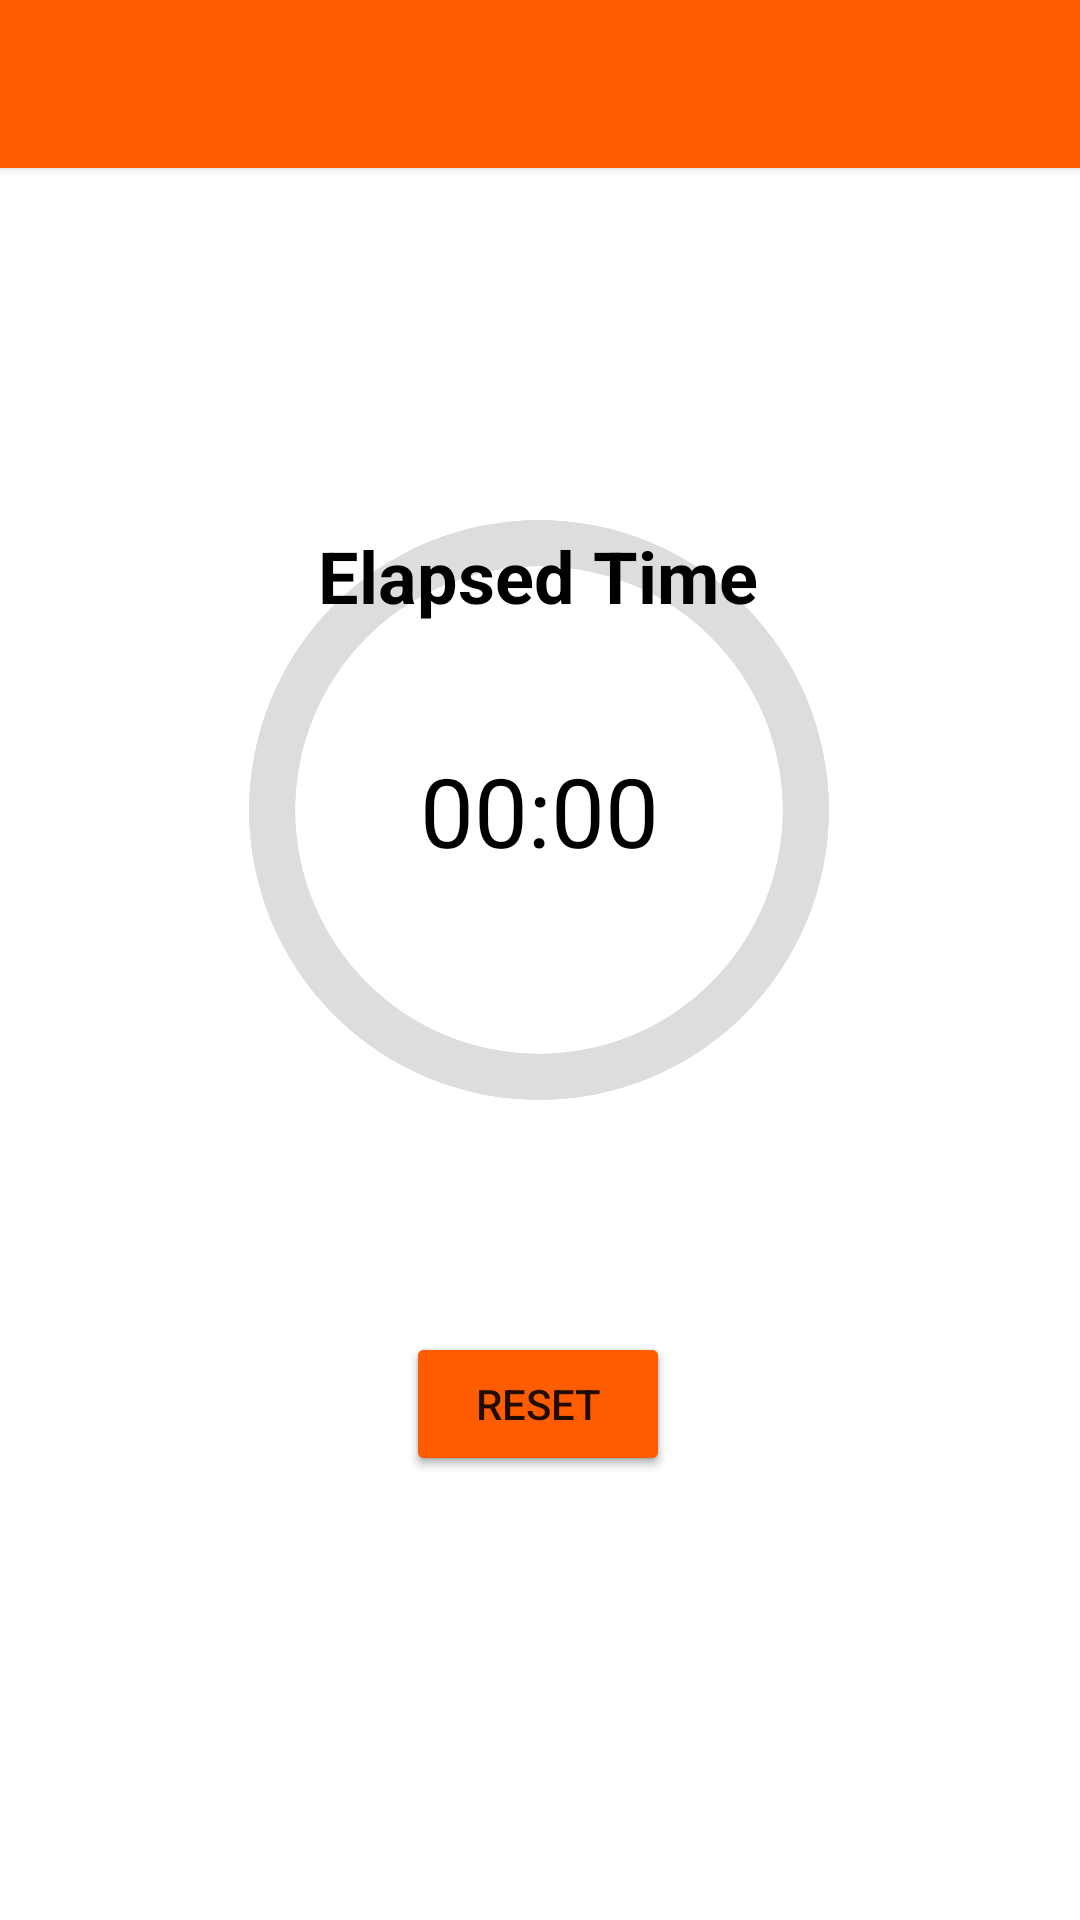

The Android layout XML behind this screen, and the referenced resources:
<!-- AndroidManifest.xml: application theme Theme.OvenUI -->
<!-- res/layout/activity_status.xml -->
<?xml version="1.0" encoding="utf-8"?>
<androidx.constraintlayout.widget.ConstraintLayout xmlns:android="http://schemas.android.com/apk/res/android"
    xmlns:app="http://schemas.android.com/apk/res-auto"
    xmlns:tools="http://schemas.android.com/tools"
    android:layout_width="match_parent"
    android:layout_height="match_parent"
    android:padding="@dimen/box_inset_layout_padding"
    tools:context=".Status">

    <include
        android:id="@+id/status_toolbar"
        layout="@layout/toolbar"
        app:layout_constraintEnd_toEndOf="parent"
        app:layout_constraintStart_toStartOf="parent"
        app:layout_constraintTop_toTopOf="parent" />

    <ProgressBar
        android:id="@+id/timer_progress_bar"
        style="?android:attr/progressBarStyle"
        android:layout_width="244dp"
        android:layout_height="244dp"
        android:layout_marginTop="92dp"
        android:indeterminateOnly="false"
        android:progressDrawable="@drawable/circle"
        app:layout_constraintEnd_toEndOf="parent"
        app:layout_constraintHorizontal_bias="0.497"
        app:layout_constraintStart_toStartOf="parent"
        app:layout_constraintTop_toBottomOf="@+id/status_toolbar"
        tools:progress="60" />

    <ProgressBar
        android:id="@+id/timer_progress_bar_full"
        style="?android:attr/progressBarStyle"
        android:layout_width="244dp"
        android:layout_height="244dp"
        android:layout_marginTop="92dp"
        android:indeterminateOnly="false"
        android:progressDrawable="@drawable/circle_full"
        app:layout_constraintEnd_toEndOf="parent"
        app:layout_constraintHorizontal_bias="0.497"
        app:layout_constraintStart_toStartOf="parent"
        app:layout_constraintTop_toBottomOf="@+id/status_toolbar"
        tools:progress="60" />

    <ProgressBar
        android:id="@+id/timer_progress_bar_cancel"
        style="?android:attr/progressBarStyle"
        android:layout_width="244dp"
        android:layout_height="244dp"
        android:layout_marginTop="92dp"
        android:indeterminateOnly="false"
        android:progressDrawable="@drawable/circle_cancel"
        app:layout_constraintEnd_toEndOf="parent"
        app:layout_constraintHorizontal_bias="0.497"
        app:layout_constraintStart_toStartOf="parent"
        app:layout_constraintTop_toBottomOf="@+id/status_toolbar"
        tools:progress="60" />

    <TextView
        android:id="@+id/status_timer"
        android:layout_width="125dp"
        android:layout_height="53dp"
        android:gravity="center"
        android:text="00:00"
        android:textAlignment="center"
        android:textColor="@color/black"
        android:textSize="32sp"
        app:layout_constraintBottom_toBottomOf="@+id/timer_progress_bar"
        app:layout_constraintEnd_toEndOf="@+id/timer_progress_bar"
        app:layout_constraintStart_toStartOf="@+id/timer_progress_bar"
        app:layout_constraintTop_toTopOf="@+id/timer_progress_bar" />

    <Button
        android:id="@+id/cancel_button"
        android:layout_width="wrap_content"
        android:layout_height="wrap_content"
        android:layout_marginTop="52dp"
        android:backgroundTint="#FF5C00"
        android:text="Cancel"
        app:layout_constraintEnd_toEndOf="parent"
        app:layout_constraintHorizontal_bias="0.498"
        app:layout_constraintStart_toStartOf="parent"
        app:layout_constraintTop_toBottomOf="@+id/timer_progress_bar" />

    <Button
        android:id="@+id/reset_button"
        android:layout_width="wrap_content"
        android:layout_height="wrap_content"
        android:layout_marginTop="52dp"
        android:backgroundTint="#FF5C00"
        android:text="Reset"
        app:layout_constraintEnd_toEndOf="parent"
        app:layout_constraintHorizontal_bias="0.498"
        app:layout_constraintStart_toStartOf="parent"
        app:layout_constraintTop_toBottomOf="@+id/timer_progress_bar" />

    <TextView
        android:id="@+id/elapsed_time"
        android:layout_width="190dp"
        android:layout_height="40dp"
        android:layout_marginTop="116dp"
        android:gravity="center"
        android:text="Elapsed Time"
        android:textColor="@color/black"
        android:textSize="24sp"
        android:textStyle="bold"
        app:layout_constraintEnd_toEndOf="parent"
        app:layout_constraintHorizontal_bias="0.497"
        app:layout_constraintStart_toStartOf="parent"
        app:layout_constraintTop_toBottomOf="@+id/status_toolbar" />

</androidx.constraintlayout.widget.ConstraintLayout>
<!-- res/layout/toolbar.xml (included above) -->
<?xml version="1.0" encoding="utf-8"?>
<androidx.appcompat.widget.Toolbar xmlns:android="http://schemas.android.com/apk/res/android"
    android:layout_width="match_parent"
    android:layout_height="wrap_content"
    xmlns:app="http://schemas.android.com/apk/res-auto"
    android:background="@color/app_orange"
    app:theme="@style/ToolbarTheme"
    app:titleTextColor="@color/white"

    android:elevation="2dp">

</androidx.appcompat.widget.Toolbar>
<!-- resources referenced by this layout -->
<resources>
  <color name="app_orange">#FF5C00</color>
  <color name="black">#FF000000</color>
  <color name="white">#FFFFFFFF</color>
  <!-- drawable circle (drawable) -->
  <?xml version="1.0" encoding="utf-8"?>
  <layer-list xmlns:android="http://schemas.android.com/apk/res/android">
      <item>
          <shape
              android:shape="ring"
              android:thicknessRatio="16"
              android:useLevel="false"
              >
              <solid android:color="#DDD" />
          </shape>
      </item>
      <item android:id="@+id/progress_indicator">
          <rotate
              android:fromDegrees="270"
              android:toDegrees="270"
              >
              <shape
                  android:shape="ring"
                  android:thicknessRatio="16"
                  android:useLevel="true"
                  >
                  <solid android:color="#000070" />
              </shape>
          </rotate>
      </item>
  </layer-list>
  <!-- drawable circle_cancel (drawable) -->
  <?xml version="1.0" encoding="utf-8"?>
  <layer-list xmlns:android="http://schemas.android.com/apk/res/android">
      <item>
          <shape
              android:shape="ring"
              android:thicknessRatio="16"
              android:useLevel="false"
              >
              <solid android:color="#DDD" />
          </shape>
      </item>
      <item android:id="@+id/progress_indicator">
          <rotate
              android:fromDegrees="270"
              android:toDegrees="270"
              >
              <shape
                  android:shape="ring"
                  android:thicknessRatio="16"
                  android:useLevel="true"
                  >
                  <solid android:color="#F61F10" />
              </shape>
          </rotate>
      </item>
  </layer-list>
  <!-- drawable circle_full (drawable) -->
  <?xml version="1.0" encoding="utf-8"?>
  <layer-list xmlns:android="http://schemas.android.com/apk/res/android">
      <item>
          <shape
              android:shape="ring"
              android:thicknessRatio="16"
              android:useLevel="false"
              >
              <solid android:color="#DDD" />
          </shape>
      </item>
      <item android:id="@+id/progress_indicator">
          <rotate
              android:fromDegrees="270"
              android:toDegrees="270"
              >
              <shape
                  android:shape="ring"
                  android:thicknessRatio="16"
                  android:useLevel="true"
                  >
                  <solid android:color="@color/green" />
              </shape>
          </rotate>
      </item>
  </layer-list>
  <style name="ToolbarTheme" parent="@style/ThemeOverlay.AppCompat.ActionBar">
          <item name="colorControlNormal">@color/white</item>
      </style>
  <style name="Theme.OvenUI" parent="Theme.MaterialComponents.DayNight.NoActionBar">
          
          <item name="colorPrimary">@color/purple_500</item>
          <item name="colorPrimaryVariant">@color/purple_700</item>
          <item name="colorOnPrimary">@color/white</item>
          
          <item name="colorSecondary">@color/teal_200</item>
          <item name="colorSecondaryVariant">@color/teal_700</item>
          <item name="colorOnSecondary">@color/black</item>
          
          <item name="android:statusBarColor" tools:targetApi="l">?attr/colorPrimaryVariant</item>
          
      </style>
  <color name="green">#1AFF24</color>
  <color name="purple_500">#FF6200EE</color>
  <color name="purple_700">#FF3700B3</color>
  <color name="teal_200">#FF03DAC5</color>
  <color name="teal_700">#FF018786</color>
</resources>
